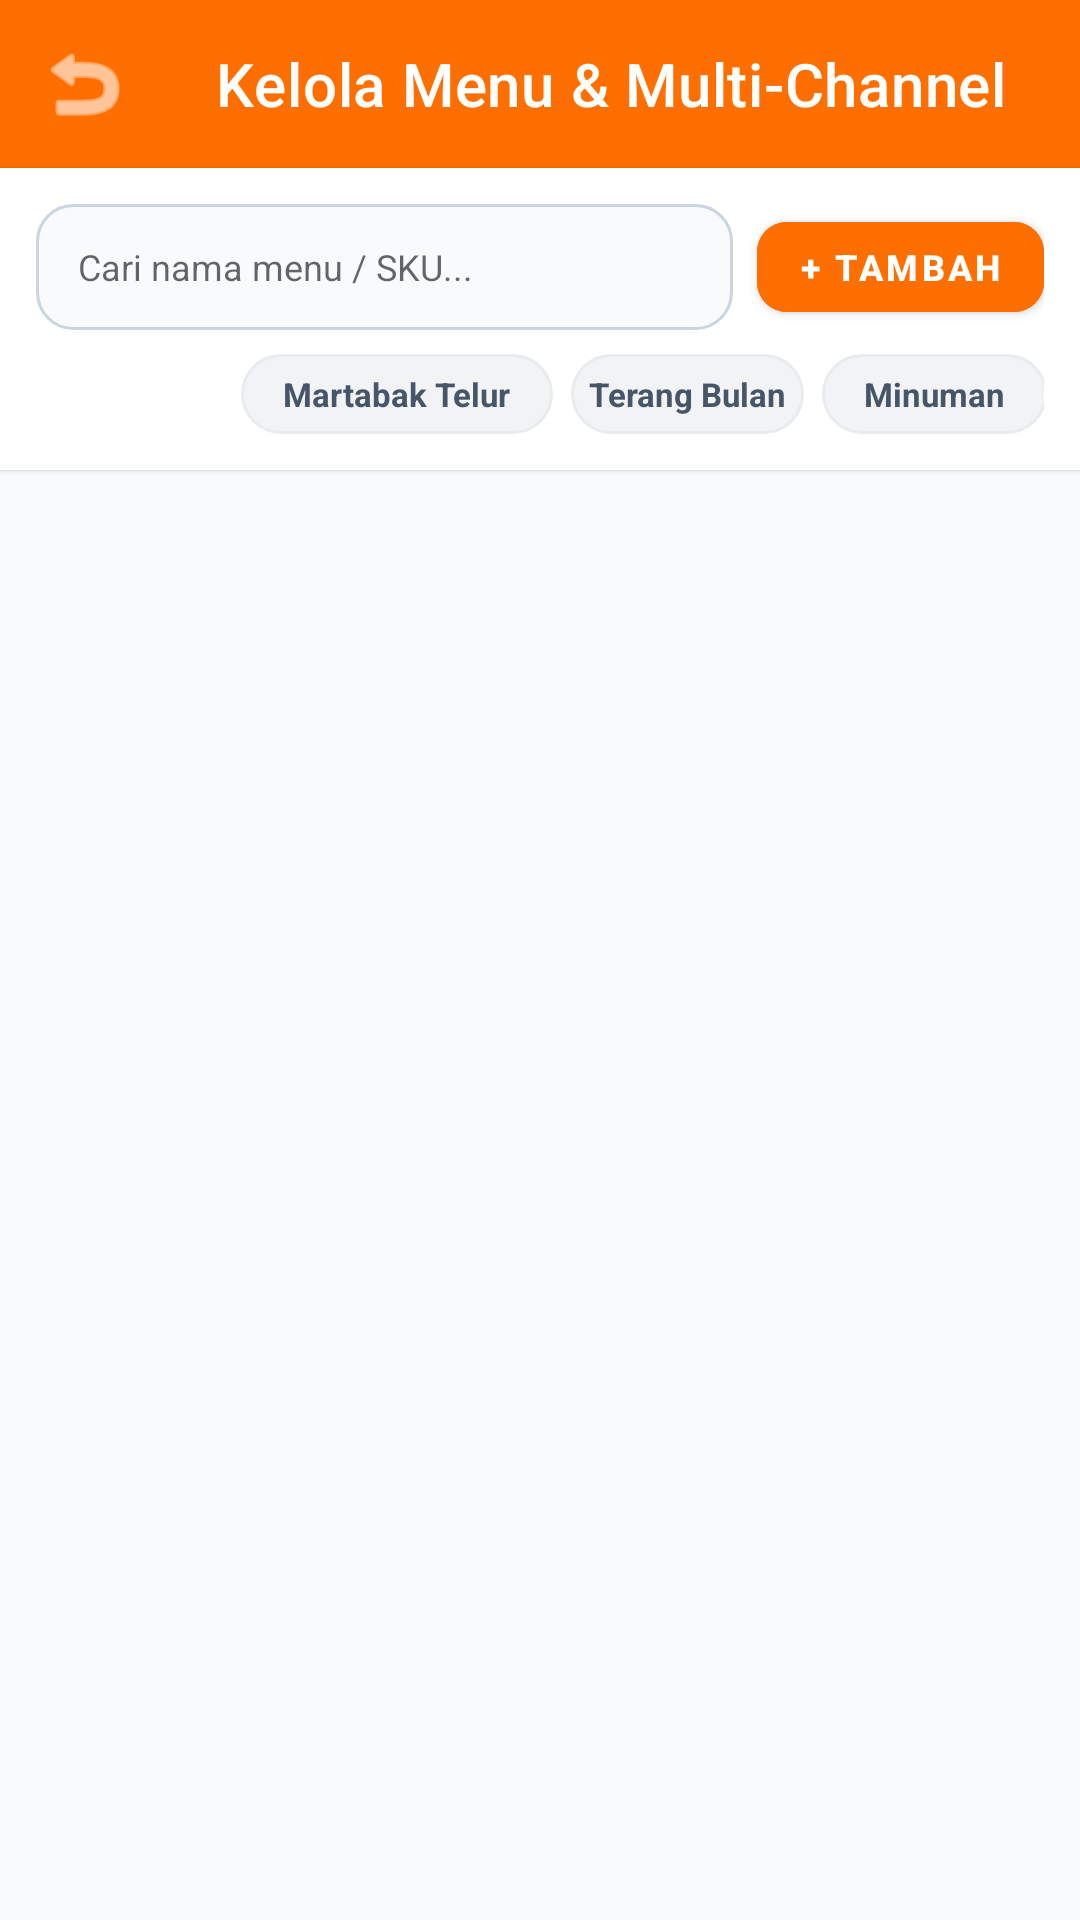

Layout XML and referenced resources for this Android screen:
<!-- AndroidManifest.xml: application theme Theme.Material3.Light -->
<!-- res/layout/activity_kelola_menu.xml -->
<?xml version="1.0" encoding="utf-8"?>
<LinearLayout xmlns:android="http://schemas.android.com/apk/res/android"
    xmlns:app="http://schemas.android.com/apk/res-auto"
    android:layout_width="match_parent"
    android:layout_height="match_parent"
    android:orientation="vertical"
    android:background="#F8FAFC">

    
    <com.google.android.material.appbar.MaterialToolbar
        android:id="@+id/toolbarKelolaMenu"
        android:layout_width="match_parent"
        android:layout_height="?attr/actionBarSize"
        android:background="@color/primary"
        app:title="Kelola Menu &amp; Multi-Channel"
        app:titleTextColor="@color/white"
        app:navigationIcon="@android:drawable/ic_menu_revert"
        app:navigationIconTint="@color/white" />

    
    <LinearLayout
        android:layout_width="match_parent"
        android:layout_height="wrap_content"
        android:orientation="vertical"
        android:background="@color/white"
        android:padding="12dp"
        android:elevation="1dp">

        
        <LinearLayout
            android:layout_width="match_parent"
            android:layout_height="wrap_content"
            android:orientation="horizontal"
            android:gravity="center_vertical">

            
            <EditText
                android:id="@+id/etSearchKelolaMenu"
                android:layout_width="0dp"
                android:layout_height="42dp"
                android:layout_weight="1"
                android:background="@drawable/bg_search_rounded"
                android:hint="Cari nama menu / SKU..."
                android:textSize="12sp"
                android:paddingHorizontal="14dp"
                android:singleLine="true" />

            
            <com.google.android.material.button.MaterialButton
                android:id="@+id/btnTambahMenuHeader"
                android:layout_width="wrap_content"
                android:layout_height="42dp"
                android:text="+ Tambah"
                android:textColor="@color/white"
                android:textSize="12sp"
                android:textStyle="bold"
                android:backgroundTint="@color/primary"
                app:cornerRadius="10dp"
                android:layout_marginStart="8dp"
                android:paddingHorizontal="14dp" />
        </LinearLayout>

        
        <HorizontalScrollView
            android:layout_width="match_parent"
            android:layout_height="wrap_content"
            android:scrollbars="none"
            android:layout_marginTop="8dp">

            <LinearLayout
                android:layout_width="wrap_content"
                android:layout_height="wrap_content"
                android:orientation="horizontal">

                <TextView
                    android:id="@+id/chipKatSemua"
                    android:layout_width="wrap_content"
                    android:layout_height="wrap_content"
                    android:background="@drawable/bg_chip_active"
                    android:text="Semua"
                    android:textColor="@color/white"
                    android:textSize="11sp"
                    android:textStyle="bold"
                    android:paddingHorizontal="14dp"
                    android:paddingVertical="6dp" />

                <TextView
                    android:id="@+id/chipKatMartabak"
                    android:layout_width="wrap_content"
                    android:layout_height="wrap_content"
                    android:background="@drawable/bg_chip_inactive"
                    android:text="Martabak Telur"
                    android:textColor="#475569"
                    android:textSize="11sp"
                    android:textStyle="bold"
                    android:paddingHorizontal="14dp"
                    android:paddingVertical="6dp"
                    android:layout_marginStart="6dp" />

                <TextView
                    android:id="@+id/chipKatTerangBulan"
                    android:layout_width="wrap_content"
                    android:layout_height="wrap_content"
                    android:background="@drawable/bg_chip_inactive"
                    android:text="Terang Bulan"
                    android:textColor="#475569"
                    android:textSize="11sp"
                    android:textStyle="bold"
                    android:paddingHorizontal="6dp"
                    android:paddingVertical="6dp"
                    android:layout_marginStart="6dp" />

                <TextView
                    android:id="@+id/chipKatMinuman"
                    android:layout_width="wrap_content"
                    android:layout_height="wrap_content"
                    android:background="@drawable/bg_chip_inactive"
                    android:text="Minuman"
                    android:textColor="#475569"
                    android:textSize="11sp"
                    android:textStyle="bold"
                    android:paddingHorizontal="14dp"
                    android:paddingVertical="6dp"
                    android:layout_marginStart="6dp" />
            </LinearLayout>
        </HorizontalScrollView>

    </LinearLayout>

    
    <FrameLayout
        android:layout_width="match_parent"
        android:layout_height="match_parent">

        <androidx.recyclerview.widget.RecyclerView
            android:id="@+id/rvKelolaMenu"
            android:layout_width="match_parent"
            android:layout_height="match_parent"
            android:clipToPadding="false"
            android:paddingTop="6dp"
            android:paddingBottom="24dp" />

        <ProgressBar
            android:id="@+id/pbKelolaMenu"
            android:layout_width="wrap_content"
            android:layout_height="wrap_content"
            android:layout_gravity="center"
            android:indeterminateTint="@color/primary"
            android:visibility="gone" />

        <LinearLayout
            android:id="@+id/layoutEmptyKelolaMenu"
            android:layout_width="match_parent"
            android:layout_height="wrap_content"
            android:layout_gravity="center"
            android:gravity="center"
            android:orientation="vertical"
            android:padding="32dp"
            android:visibility="gone">

            <TextView
                android:layout_width="wrap_content"
                android:layout_height="wrap_content"
                android:text="🍽️"
                android:textSize="40sp" />

            <TextView
                android:layout_width="wrap_content"
                android:layout_height="wrap_content"
                android:text="Belum Ada Menu"
                android:textColor="#0F172A"
                android:textSize="15sp"
                android:textStyle="bold"
                android:layout_marginTop="8dp" />

            <TextView
                android:layout_width="wrap_content"
                android:layout_height="wrap_content"
                android:text="Silakan tambahkan menu baru melalui tombol + Tambah di atas."
                android:textColor="#64748B"
                android:textSize="12sp"
                android:gravity="center"
                android:layout_marginTop="4dp" />
        </LinearLayout>
    </FrameLayout>

</LinearLayout>
<!-- resources referenced by this layout -->
<resources>
  <color name="primary">#FF6F00</color>
  <color name="white">#FFFFFF</color>
  <!-- drawable bg_chip_inactive (drawable) -->
  <?xml version="1.0" encoding="utf-8"?>
  <shape xmlns:android="http://schemas.android.com/apk/res/android"
      android:shape="rectangle">
      <solid android:color="#F1F3F5" />
      <corners android:radius="20dp" />
      <stroke
          android:width="1dp"
          android:color="#E9ECEF" />
  </shape>
  <!-- drawable bg_search_rounded (drawable) -->
  <?xml version="1.0" encoding="utf-8"?>
  <shape xmlns:android="http://schemas.android.com/apk/res/android"
      android:shape="rectangle">
      <solid android:color="#F8FAFC" />
      <corners android:radius="12dp" />
      <stroke
          android:width="1dp"
          android:color="#CBD5E1" />
  </shape>
  <style name="Theme.Material3.Light" parent="Theme.MaterialComponents.DayNight.NoActionBar">
          <item name="colorPrimary">@color/primary</item>
          <item name="colorPrimaryVariant">@color/primary_variant</item>
          <item name="colorOnPrimary">@color/on_primary</item>
          <item name="colorSecondary">@color/secondary</item>
          <item name="android:statusBarColor">@color/primary_variant</item>
      </style>
  <color name="primary_variant">#E65100</color>
  <color name="on_primary">#FFFFFF</color>
  <color name="secondary">#FFA000</color>
</resources>
